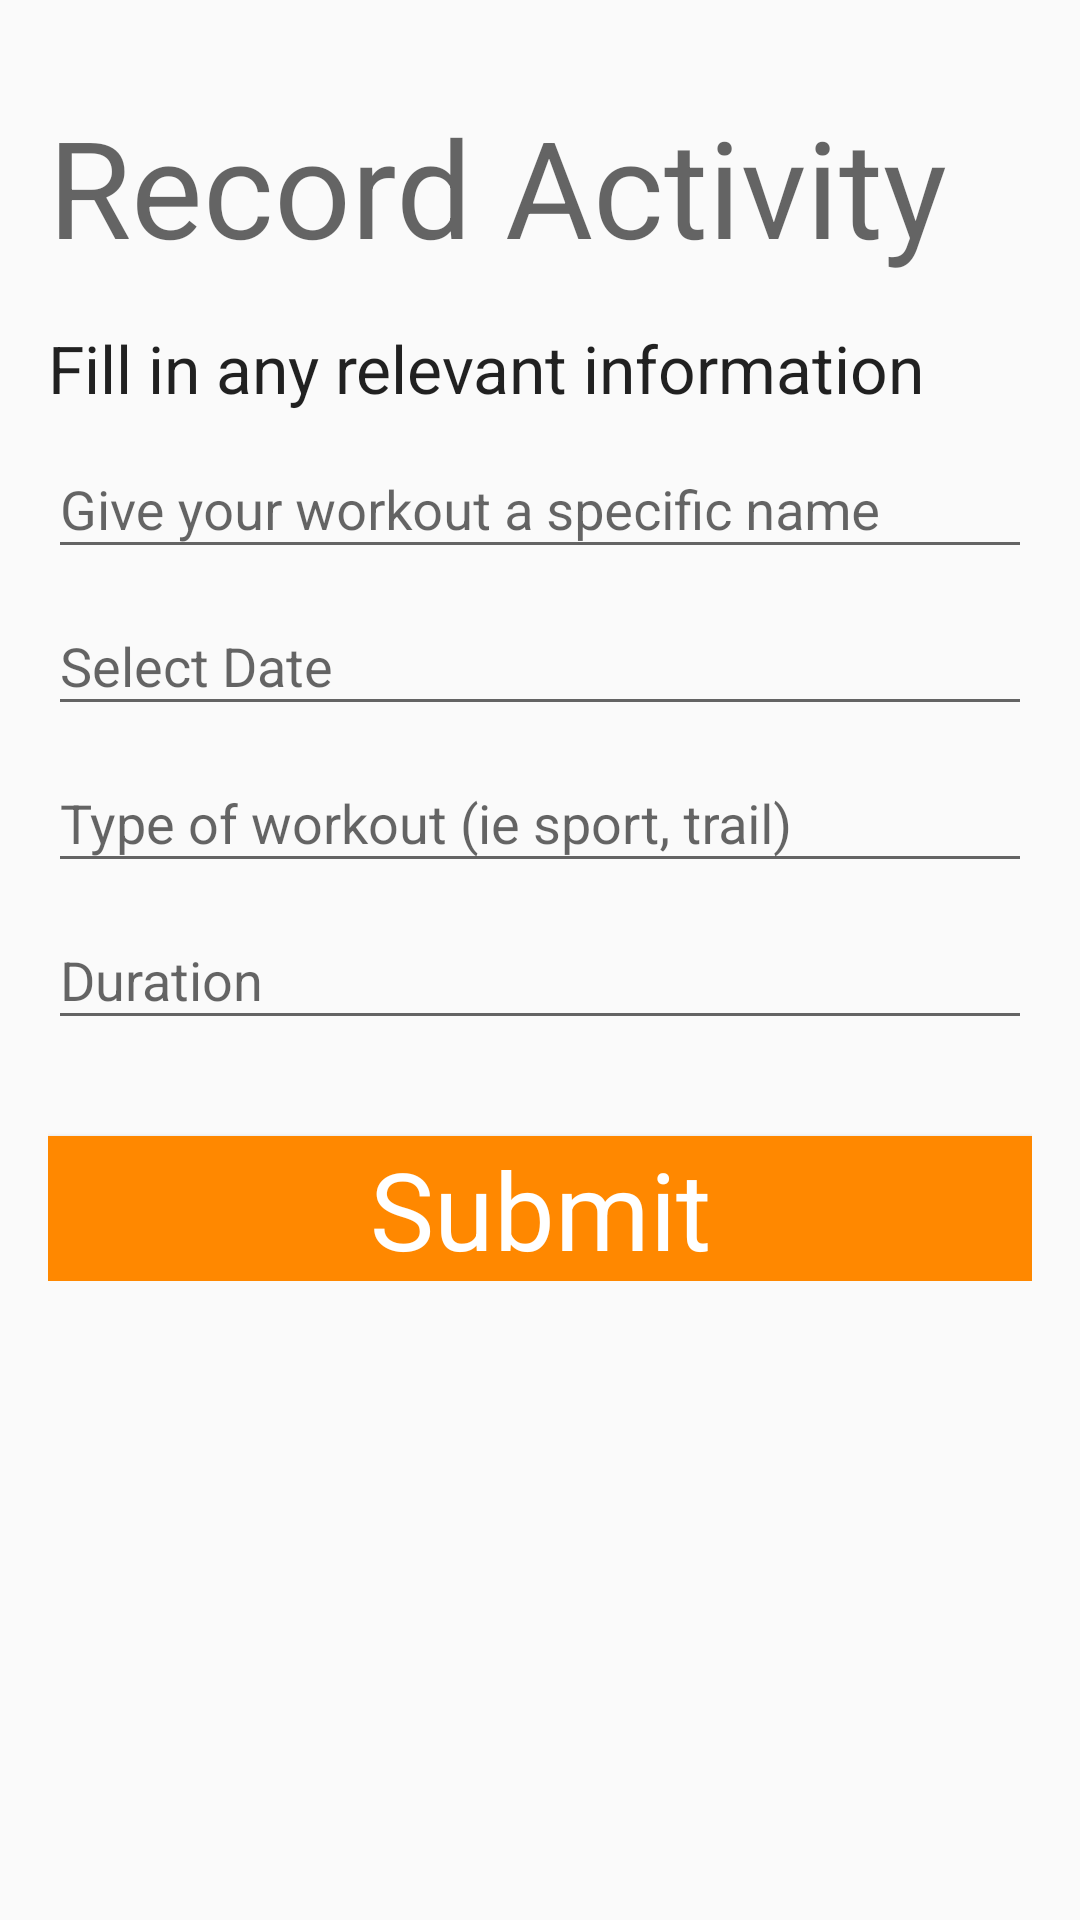

Here is an Android app screen rendered from its layout file. Give the layout XML and the strings, colors and styles it references.
<!-- AndroidManifest.xml: application theme AppTheme -->
<!-- res/layout/activity_record_workout.xml -->
<?xml version="1.0" encoding="utf-8"?>
<ScrollView xmlns:app="http://schemas.android.com/apk/res-auto"
    xmlns:tools="http://schemas.android.com/tools"
    android:layout_height="wrap_content"
    android:layout_width="match_parent"
    xmlns:android="http://schemas.android.com/apk/res/android">


    <LinearLayout
        android:layout_width="match_parent"
        android:layout_height="wrap_content"
        android:padding="16dp"
        tools:context=".RecordWorkout"
        android:orientation="vertical">

        <TextView
            android:id="@+id/textViewRegistrationTitle"
            android:layout_width="match_parent"
            android:layout_height="wrap_content"
            android:paddingTop="16dp"
            android:text="Record Activity"
            android:textAppearance="@style/TextAppearance.AppCompat.Display2" />
        <TextView
            android:layout_width="match_parent"
            android:layout_height="wrap_content"
            android:paddingTop="16dp"
            android:text="Fill in any relevant information "
            android:textAppearance="@style/TextAppearance.AppCompat.Large"/>

        <android.support.design.widget.TextInputLayout
            android:layout_width="match_parent"
            android:layout_height="wrap_content">

            <EditText
                android:id="@+id/workoutName"
                android:layout_width="match_parent"
                android:layout_height="wrap_content"
                android:hint="Give your workout a specific name"
                android:imeActionId="6"
                android:imeActionLabel="@string/action_sign_in_short"
                android:imeOptions="actionUnspecified"
                android:inputType="textShortMessage"
                android:maxLines="1"
                android:selectAllOnFocus="true"
                android:singleLine="true" />

        </android.support.design.widget.TextInputLayout>

        <android.support.design.widget.TextInputLayout
            android:layout_width="match_parent"
            android:layout_height="match_parent">



            <EditText
                android:layout_height="wrap_content"
                android:layout_width="match_parent"
                android:id="@+id/dateEditText"
                android:hint="Select Date"
                android:imeActionId="6"
                android:imeActionLabel="@string/action_sign_in_short"
                android:imeOptions="actionUnspecified"
                android:maxLines="1"
                android:selectAllOnFocus="true"
                android:singleLine="true"
                />

            <DatePicker
                android:id="@+id/datePicker"
                android:layout_width="wrap_content"
                android:layout_height="wrap_content"
                android:datePickerMode="spinner"
                android:spinnersShown="true"
                android:calendarViewShown="false"
                android:visibility="gone"/>



        </android.support.design.widget.TextInputLayout>

        <android.support.design.widget.TextInputLayout
            android:layout_width="match_parent"
            android:layout_height="match_parent">

            <EditText
                android:id="@+id/workoutType"
                android:layout_width="match_parent"
                android:layout_height="wrap_content"
                android:hint="Type of workout (ie sport, trail)"
                android:imeActionId="6"
                android:imeActionLabel="@string/action_sign_in_short"
                android:imeOptions="actionUnspecified"
                android:inputType="textShortMessage"
                android:maxLines="1"
                android:selectAllOnFocus="true"
                android:singleLine="true" />

        </android.support.design.widget.TextInputLayout>


        <android.support.design.widget.TextInputLayout
            android:layout_width="match_parent"
            android:layout_height="match_parent">

            <EditText
                android:id="@+id/editText2"
                android:layout_width="match_parent"
                android:layout_height="wrap_content"
                android:layout_weight="1"
                android:ems="10"
                android:hint="Duration"
                android:inputType="time"
                 />

        </android.support.design.widget.TextInputLayout>

        <Space
            android:layout_width="match_parent"
            android:layout_height="32dp" />

        <Button
            android:id="@+id/workoutSubmitButton"
            style="@style/AppTheme.Button.accent"
            android:layout_width="match_parent"
            android:layout_height="wrap_content"
            android:background="@color/colorAccent"
            android:text="Submit" />

    </LinearLayout>

</ScrollView>
<!-- resources referenced by this layout -->
<resources>
  <color name="colorAccent">@android:color/holo_orange_dark</color>
  <string name="action_sign_in_short">Sign in</string>
  <style name="AppTheme.Button.accent" parent="AppTheme.Button">
          <item name="android:backgroundTint">@color/colorAccent</item>
      </style>
  <style name="AppTheme" parent="Theme.AppCompat.Light.DarkActionBar">
          
          <item name="colorPrimary">@color/colorPrimary</item>
          <item name="colorPrimaryDark">@color/colorPrimaryDark</item>
          <item name="colorAccent">@color/colorAccent</item>
      </style>
  <style name="AppTheme.Button" parent="@android:style/Widget.Holo.Button">
          <item name="android:textColor">@android:color/white</item>
          <item name="android:textSize">36sp</item>
          <item name="android:layout_height">82dp</item>
  
      </style>
  <color name="colorPrimary">@android:color/holo_blue_light</color>
  <color name="colorPrimaryDark">@android:color/holo_blue_dark</color>
</resources>
